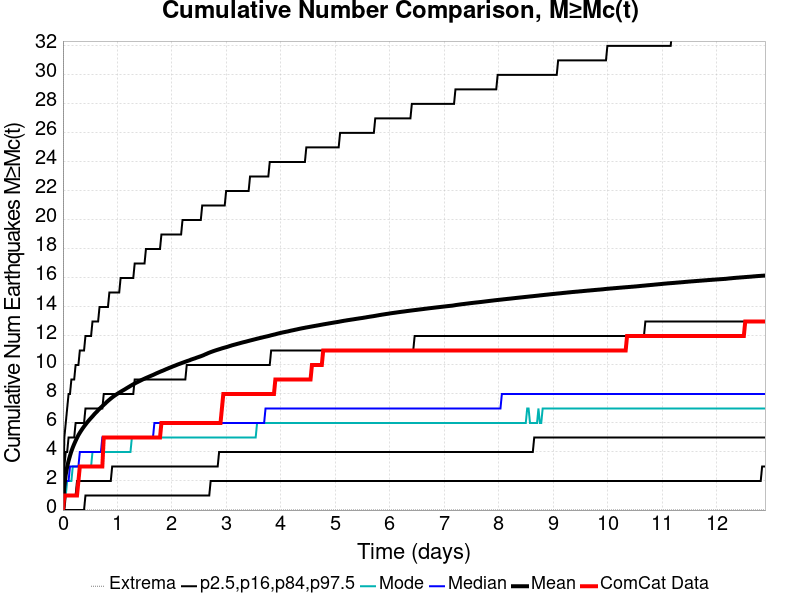

The file beside this chart, header and first rows:
Time (days), ComCat Data, Simulation Mean, Simulation Median, Simulation Mode, Simulation Minimum, Simulation Maximum, 2.5 %-ile, 16 %-ile, 84 %-ile, 97.5 %-ile
0.0, 0.0, 0.0, 0.0, 0.0, 0.0, 0.0, 0.0, 0.0, 0.0, 0.0
0.02581, 1.0, 1.683, 1.0, 1.0, 0.0, 633.0, 0.0, 0.0, 3.0, 5.0
0.05163, 1.0, 2.457, 2.0, 1.0, 0.0, 1202, 0.0, 1.0, 4.0, 6.0
0.07744, 1.0, 2.981, 2.0, 2.0, 0.0, 1595, 0.0, 1.0, 4.0, 7.0
0.1033, 1.0, 3.395, 2.0, 2.0, 0.0, 1856, 0.0, 1.0, 5.0, 8.0
0.1291, 1.0, 3.738, 3.0, 2.0, 0.0, 2055, 0.0, 1.0, 5.0, 8.0
0.1549, 1.0, 4.054, 3.0, 2.0, 0.0, 2229, 0.0, 1.0, 5.0, 9.0
0.1807, 1.0, 4.317, 3.0, 3.0, 0.0, 2349, 0.0, 1.0, 5.0, 9.0
0.2065, 1.0, 4.552, 3.0, 3.0, 0.0, 2435, 0.0, 1.0, 5.0, 9.0
0.2323, 1.0, 4.773, 3.0, 3.0, 0.0, 2514, 0.0, 1.0, 6.0, 10.0
0.2581, 1.0, 4.978, 3.0, 3.0, 0.0, 2594, 0.0, 2.0, 6.0, 10.0
0.284, 2.0, 5.167, 3.0, 3.0, 0.0, 2680, 0.0, 2.0, 6.0, 10.0
0.3098, 3.0, 5.33, 4.0, 3.0, 0.0, 2745, 0.0, 2.0, 6.0, 11.0
0.3356, 3.0, 5.482, 4.0, 3.0, 0.0, 2813, 0.0, 2.0, 6.0, 11.0
0.3614, 3.0, 5.628, 4.0, 3.0, 0.0, 2880, 0.0, 2.0, 6.0, 11.0
0.3872, 3.0, 5.763, 4.0, 3.0, 0.0, 2930, 0.0, 2.0, 6.0, 11.0
0.413, 3.0, 5.889, 4.0, 3.0, 0.0, 2972, 1.0, 2.0, 7.0, 12.0
0.4389, 3.0, 6.017, 4.0, 3.0, 0.0, 3018, 1.0, 2.0, 7.0, 12.0
0.4647, 3.0, 6.132, 4.0, 3.0, 0.0, 3060, 1.0, 2.0, 7.0, 12.0
0.4905, 3.0, 6.246, 4.0, 3.0, 0.0, 3091, 1.0, 2.0, 7.0, 12.0
0.5163, 3.0, 6.353, 4.0, 3.0, 0.0, 3131, 1.0, 2.0, 7.0, 12.0
0.5421, 3.0, 6.458, 4.0, 4.0, 0.0, 3170, 1.0, 2.0, 7.0, 13.0
0.5679, 3.0, 6.573, 4.0, 4.0, 0.0, 3214, 1.0, 2.0, 7.0, 13.0
0.5937, 3.0, 6.678, 4.0, 4.0, 0.0, 3246, 1.0, 2.0, 7.0, 13.0
0.6196, 3.0, 6.775, 4.0, 4.0, 0.0, 3275, 1.0, 2.0, 7.0, 13.0
0.6454, 3.0, 6.881, 4.0, 4.0, 0.0, 3299, 1.0, 2.0, 7.0, 13.0
0.6712, 3.0, 6.982, 4.0, 4.0, 0.0, 3326, 1.0, 2.0, 7.0, 14.0
0.697, 3.0, 7.074, 4.0, 4.0, 0.0, 3347, 1.0, 2.0, 7.0, 14.0
0.7228, 3.0, 7.161, 5.0, 4.0, 0.0, 3366, 1.0, 2.0, 7.0, 14.0
0.7486, 5.0, 7.253, 5.0, 4.0, 0.0, 3390, 1.0, 2.0, 8.0, 14.0
0.7744, 5.0, 7.342, 5.0, 4.0, 0.0, 3412, 1.0, 2.0, 8.0, 14.0
0.8003, 5.0, 7.436, 5.0, 4.0, 0.0, 3434, 1.0, 2.0, 8.0, 14.0
0.8261, 5.0, 7.525, 5.0, 4.0, 0.0, 3457, 1.0, 2.0, 8.0, 14.0
0.8519, 5.0, 7.606, 5.0, 4.0, 0.0, 3482, 1.0, 2.0, 8.0, 15.0
0.8777, 5.0, 7.686, 5.0, 4.0, 0.0, 3503, 1.0, 2.0, 8.0, 15.0
0.9035, 5.0, 7.764, 5.0, 4.0, 0.0, 3526, 1.0, 3.0, 8.0, 15.0
0.9293, 5.0, 7.838, 5.0, 4.0, 0.0, 3617, 1.0, 3.0, 8.0, 15.0
0.9551, 5.0, 7.906, 5.0, 4.0, 0.0, 3704, 1.0, 3.0, 8.0, 15.0
0.981, 5.0, 7.971, 5.0, 4.0, 0.0, 3771, 1.0, 3.0, 8.0, 15.0
1.007, 5.0, 8.033, 5.0, 4.0, 0.0, 3858, 1.0, 3.0, 8.0, 15.0
1.033, 5.0, 8.095, 5.0, 4.0, 0.0, 3928, 1.0, 3.0, 8.0, 15.0
1.058, 5.0, 8.154, 5.0, 4.0, 0.0, 4006, 1.0, 3.0, 8.0, 16.0
1.084, 5.0, 8.212, 5.0, 4.0, 0.0, 4073, 1.0, 3.0, 8.0, 16.0
1.11, 5.0, 8.267, 5.0, 4.0, 0.0, 4143, 1.0, 3.0, 8.0, 16.0
1.136, 5.0, 8.323, 5.0, 4.0, 0.0, 4203, 1.0, 3.0, 8.0, 16.0
1.162, 5.0, 8.384, 5.0, 4.0, 0.0, 4250, 1.0, 3.0, 8.0, 16.0
1.187, 5.0, 8.443, 5.0, 4.0, 0.0, 4299, 1.0, 3.0, 8.0, 16.0
1.213, 5.0, 8.5, 5.0, 4.0, 0.0, 4346, 1.0, 3.0, 8.0, 16.0
1.239, 5.0, 8.56, 5.0, 4.0, 0.0, 4390, 1.0, 3.0, 8.0, 16.0
1.265, 5.0, 8.616, 5.0, 5.0, 0.0, 4424, 1.0, 3.0, 8.0, 16.0
1.291, 5.0, 8.672, 5.0, 5.0, 0.0, 4453, 1.0, 3.0, 8.0, 16.0
1.317, 5.0, 8.724, 5.0, 5.0, 0.0, 4484, 1.0, 3.0, 9.0, 17.0
1.342, 5.0, 8.775, 5.0, 5.0, 0.0, 4526, 1.0, 3.0, 9.0, 17.0
1.368, 5.0, 8.823, 5.0, 5.0, 0.0, 4553, 1.0, 3.0, 9.0, 17.0
1.394, 5.0, 8.873, 5.0, 5.0, 0.0, 4598, 1.0, 3.0, 9.0, 17.0
1.42, 5.0, 8.922, 5.0, 5.0, 0.0, 4624, 1.0, 3.0, 9.0, 17.0
1.446, 5.0, 8.97, 5.0, 5.0, 0.0, 4659, 1.0, 3.0, 9.0, 17.0
1.471, 5.0, 9.017, 5.0, 5.0, 0.0, 4690, 1.0, 3.0, 9.0, 17.0
1.497, 5.0, 9.061, 5.0, 5.0, 0.0, 4716, 1.0, 3.0, 9.0, 17.0
1.523, 5.0, 9.104, 5.0, 5.0, 0.0, 4732, 1.0, 3.0, 9.0, 18.0
... 440 more rows
